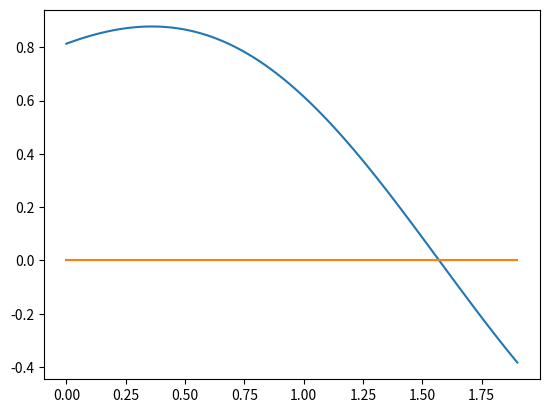

This figure's Python source:
import numpy as np 
import matplotlib.pyplot as plt

u = 1.8
g = 9.8
y0 = 1

theta = np.linspace(0,1.9,100)

sx = ((u * np.cos(theta)) / 9.8 ) * ((u * np.sin(theta)) + ((((u**2)*(np.sin(theta)**2))+(2*y0*g))**0.5))

fx = 0*theta

plt.plot(theta,sx)
plt.plot(theta,fx)

plt.show()
#plt.savefig('figure')
